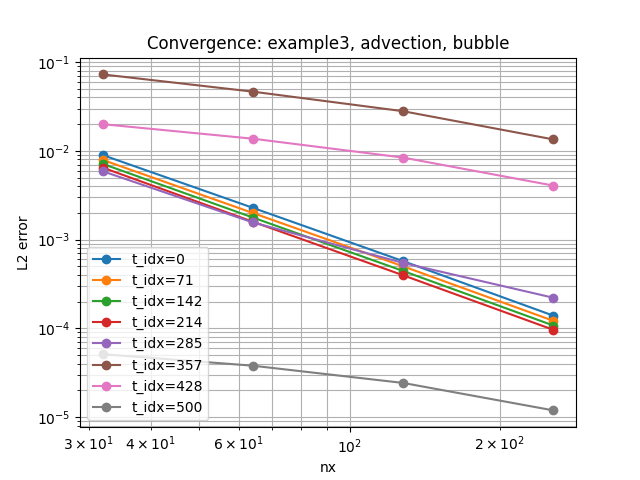

The file beside this chart, header and first rows:
example, regime, stabilization, nx, time_idx, l2_error, order
example3, advection, bubble, 32, 0, 0.008992, 
example3, advection, bubble, 32, 71, 0.00793, 
example3, advection, bubble, 32, 142, 0.007156, 
example3, advection, bubble, 32, 214, 0.006488, 
example3, advection, bubble, 32, 285, 0.005909, 
example3, advection, bubble, 32, 357, 0.07281, 
example3, advection, bubble, 32, 428, 0.02001, 
example3, advection, bubble, 32, 500, 5.1190985993789595e-05, 
example3, advection, bubble, 64, 428, 0.01372, 0.5441
example3, advection, bubble, 64, 357, 0.04653, 0.6458
example3, advection, bubble, 64, 285, 0.001562, 1.919
example3, advection, bubble, 64, 500, 3.7936807551127915e-05, 0.4323
example3, advection, bubble, 64, 142, 0.001775, 2.011
example3, advection, bubble, 64, 71, 0.001997, 1.99
example3, advection, bubble, 64, 0, 0.002284, 1.977
example3, advection, bubble, 64, 214, 0.001591, 2.028
example3, advection, bubble, 128, 500, 2.425209661729066e-05, 0.6455
example3, advection, bubble, 128, 428, 0.00841, 0.7065
example3, advection, bubble, 128, 285, 0.0005461, 1.516
example3, advection, bubble, 128, 357, 0.028, 0.7327
example3, advection, bubble, 128, 142, 0.0004432, 2.002
example3, advection, bubble, 128, 71, 0.0005001, 1.997
example3, advection, bubble, 128, 0, 0.0005721, 1.997
example3, advection, bubble, 128, 214, 0.0003964, 2.005
example3, advection, bubble, 256, 428, 0.004063, 1.05
example3, advection, bubble, 256, 0, 0.0001389, 2.042
example3, advection, bubble, 256, 71, 0.0001214, 2.042
example3, advection, bubble, 256, 142, 0.0001076, 2.042
example3, advection, bubble, 256, 214, 9.619524013336318e-05, 2.043
example3, advection, bubble, 256, 285, 0.0002211, 1.305
example3, advection, bubble, 256, 357, 0.01347, 1.056
example3, advection, bubble, 256, 500, 1.18937009765256e-05, 1.028
